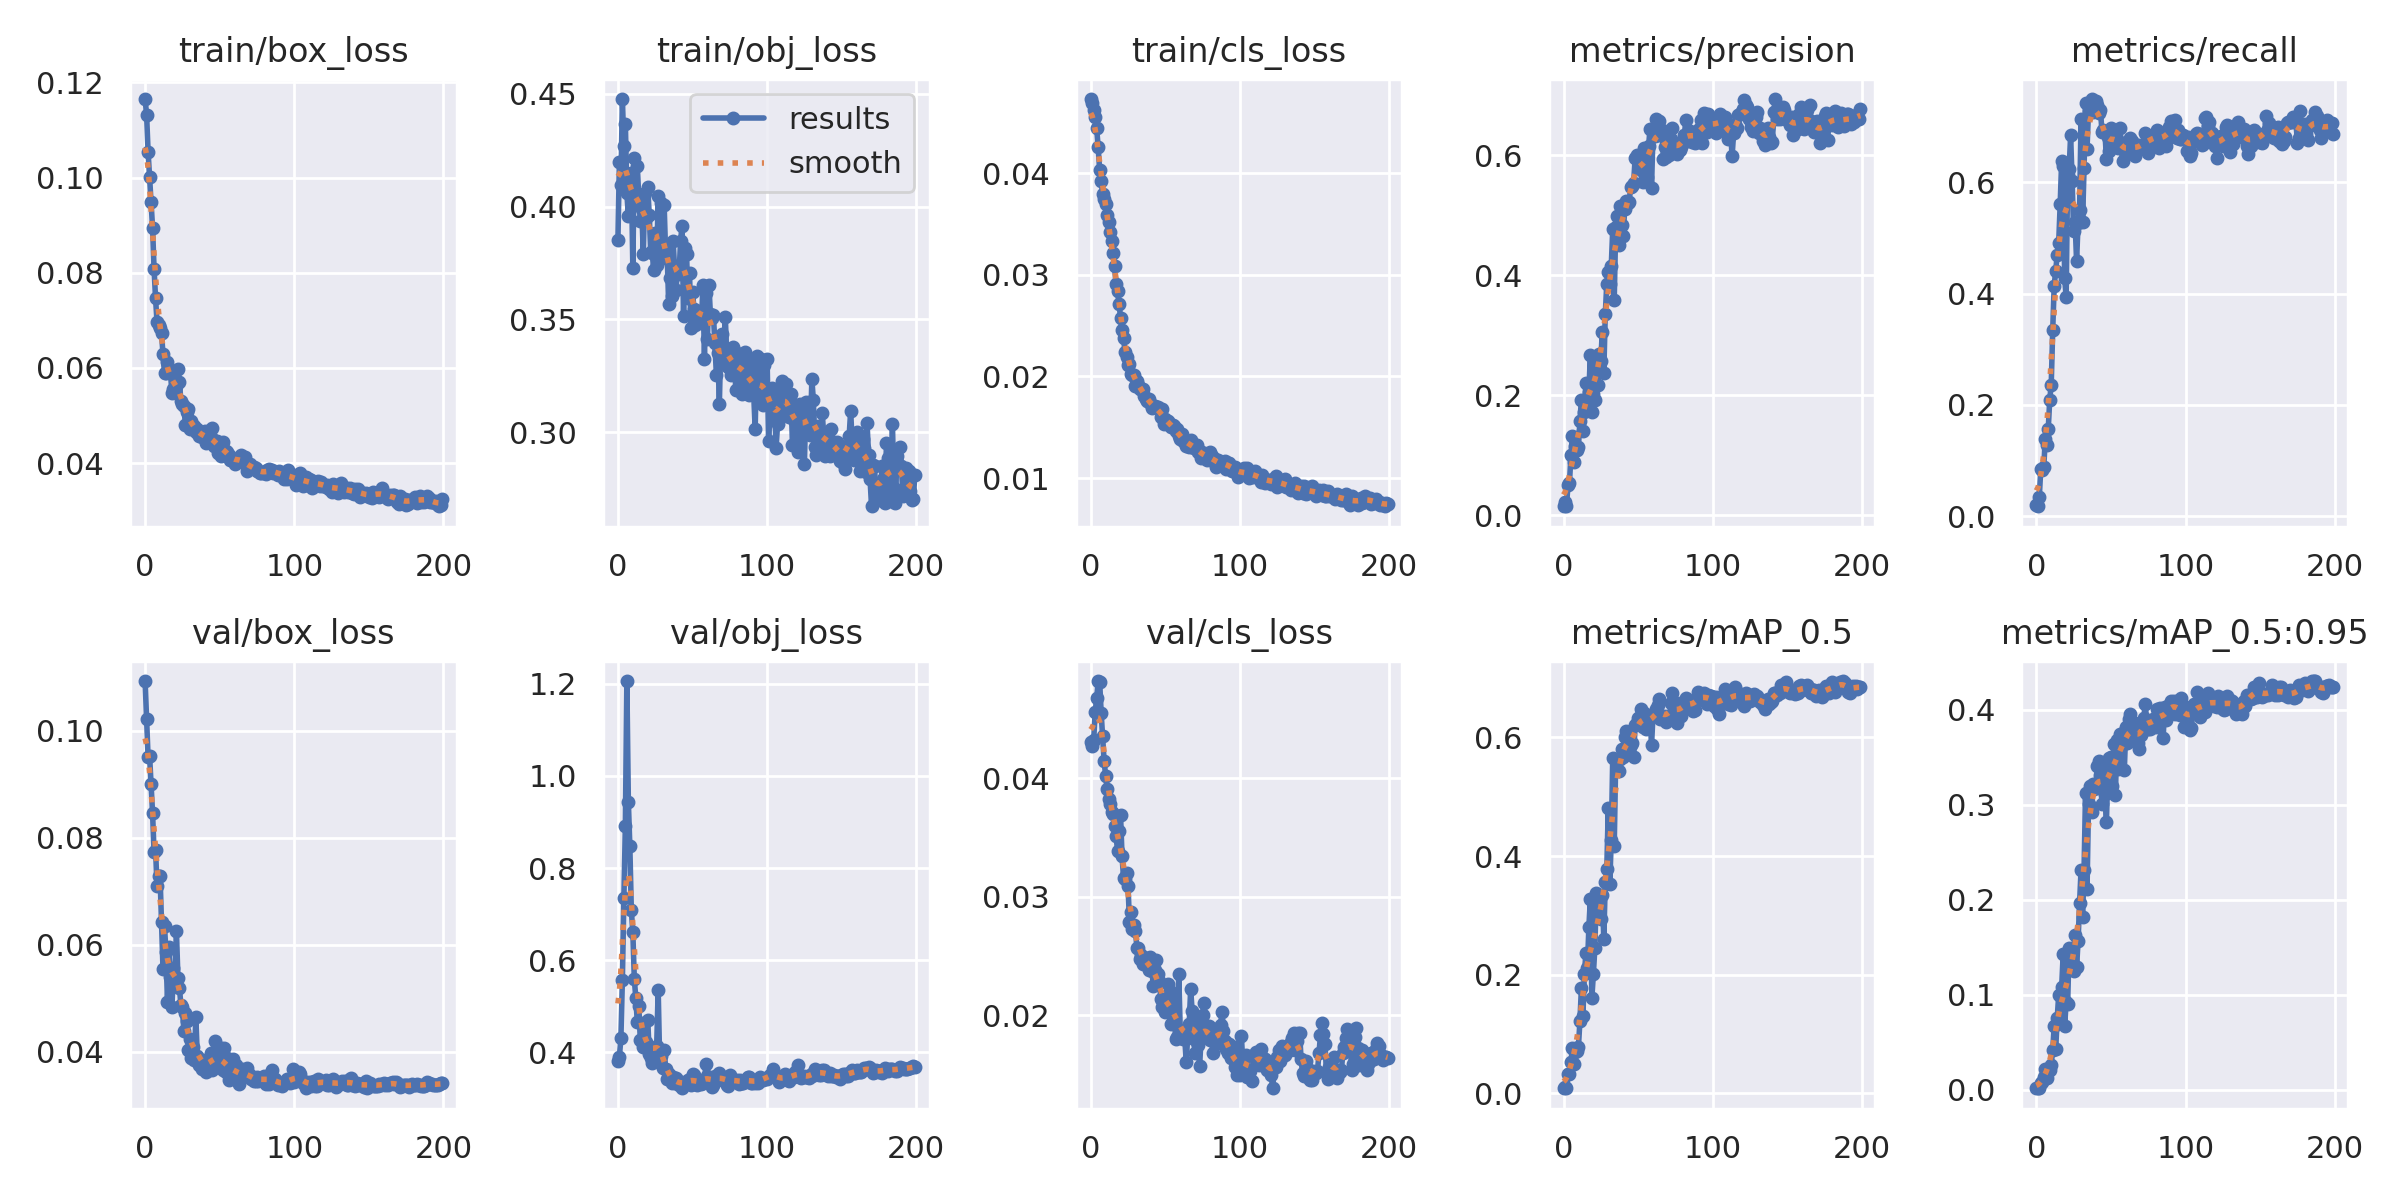

Source data for this figure (header and first rows):
epoch, train/box_loss, train/obj_loss, train/cls_loss, metrics/precision, metrics/recall, metrics/mAP_0.5, metrics/mAP_0.5:0.95, val/box_loss, val/obj_loss, val/cls_loss, x/lr0, x/lr1, x/lr2
0, 0.1165, 0.385, 0.04728, 0.01498, 0.02071, 0.008022, 0.001778, 0.1093, 0.3801, 0.04309, 0.0964, 0.0004, 0.0004
1, 0.1132, 0.4198, 0.04689, 0.02135, 0.01774, 0.01095, 0.002197, 0.1022, 0.3905, 0.04272, 0.0919, 0.0008955, 0.0008955
2, 0.1054, 0.4095, 0.04624, 0.01614, 0.03428, 0.008711, 0.002248, 0.09505, 0.4299, 0.04322, 0.08739, 0.001386, 0.001386
3, 0.1002, 0.4478, 0.0455, 0.04975, 0.08462, 0.03168, 0.007746, 0.09536, 0.5578, 0.04562, 0.08287, 0.001872, 0.001872
4, 0.09483, 0.4269, 0.0444, 0.05433, 0.08251, 0.0316, 0.008613, 0.09005, 0.7342, 0.04675, 0.07835, 0.002352, 0.002352
5, 0.08946, 0.4366, 0.04254, 0.1006, 0.08755, 0.05266, 0.01394, 0.0846, 0.8917, 0.04822, 0.07383, 0.002828, 0.002828
6, 0.08087, 0.4058, 0.04029, 0.1325, 0.1391, 0.07609, 0.02157, 0.07735, 1.206, 0.04817, 0.0693, 0.003299, 0.003299
7, 0.07462, 0.3961, 0.03917, 0.08934, 0.1274, 0.04953, 0.01304, 0.07772, 0.9445, 0.04554, 0.06477, 0.003765, 0.003765
8, 0.0696, 0.4128, 0.03798, 0.1152, 0.1562, 0.06883, 0.0221, 0.07096, 0.847, 0.04354, 0.06023, 0.004226, 0.004226
9, 0.06908, 0.4151, 0.03741, 0.1089, 0.2093, 0.07088, 0.02065, 0.07278, 0.7085, 0.04143, 0.05568, 0.004682, 0.004682
10, 0.06828, 0.3729, 0.03692, 0.1142, 0.2363, 0.07784, 0.02655, 0.07288, 0.6603, 0.04023, 0.05113, 0.005133, 0.005133
11, 0.06725, 0.4217, 0.03583, 0.1571, 0.3349, 0.1214, 0.04202, 0.06432, 0.5588, 0.0391, 0.04658, 0.005579, 0.005579
12, 0.06283, 0.4027, 0.03517, 0.1927, 0.4143, 0.1777, 0.06747, 0.05542, 0.5173, 0.03826, 0.04202, 0.00602, 0.00602
13, 0.05896, 0.418, 0.03415, 0.1405, 0.4406, 0.1305, 0.04319, 0.06341, 0.4654, 0.03784, 0.03746, 0.006456, 0.006456
14, 0.05885, 0.4041, 0.03333, 0.1728, 0.4696, 0.2012, 0.0753, 0.05859, 0.5001, 0.03716, 0.03289, 0.006887, 0.006887
15, 0.06133, 0.3936, 0.03218, 0.2197, 0.4912, 0.2358, 0.09973, 0.04922, 0.4267, 0.03698, 0.02831, 0.007313, 0.007313
16, 0.05965, 0.399, 0.03082, 0.1901, 0.5601, 0.211, 0.07419, 0.05953, 0.4628, 0.03602, 0.02373, 0.007735, 0.007735
17, 0.05891, 0.379, 0.02906, 0.2057, 0.6384, 0.2801, 0.1085, 0.05401, 0.4115, 0.03514, 0.01915, 0.008151, 0.008151
18, 0.05471, 0.4059, 0.02838, 0.2679, 0.63, 0.3276, 0.1427, 0.04832, 0.4104, 0.03388, 0.01456, 0.008563, 0.008563
19, 0.05563, 0.3949, 0.02711, 0.1717, 0.4275, 0.1603, 0.06746, 0.05571, 0.4222, 0.03556, 0.009969, 0.008969, 0.008969
20, 0.05527, 0.4087, 0.02578, 0.2022, 0.3942, 0.2001, 0.09223, 0.05368, 0.4694, 0.03688, 0.00901, 0.00901, 0.00901
21, 0.05621, 0.3963, 0.02452, 0.1914, 0.6127, 0.2442, 0.09076, 0.06248, 0.3967, 0.03343, 0.00901, 0.00901, 0.00901
22, 0.05987, 0.3801, 0.02382, 0.2661, 0.6238, 0.3375, 0.1499, 0.05381, 0.3881, 0.03161, 0.00896, 0.00896, 0.00896
23, 0.05711, 0.3796, 0.02236, 0.2165, 0.6839, 0.2998, 0.1394, 0.05194, 0.376, 0.03147, 0.008911, 0.008911, 0.008911
24, 0.05296, 0.3717, 0.02192, 0.269, 0.6027, 0.3186, 0.1381, 0.04871, 0.3915, 0.03202, 0.008861, 0.008861, 0.008861
25, 0.0523, 0.3885, 0.02115, 0.2578, 0.5118, 0.2935, 0.1257, 0.04834, 0.3906, 0.03093, 0.008812, 0.008812, 0.008812
26, 0.05207, 0.3741, 0.02126, 0.3063, 0.5276, 0.3348, 0.1634, 0.04382, 0.4141, 0.02792, 0.008762, 0.008762, 0.008762
27, 0.04797, 0.4047, 0.02028, 0.2375, 0.4577, 0.2601, 0.1291, 0.04728, 0.536, 0.02871, 0.008713, 0.008713, 0.008713
28, 0.05075, 0.3849, 0.02014, 0.3353, 0.5272, 0.3554, 0.1568, 0.04564, 0.3786, 0.02729, 0.008663, 0.008663, 0.008663
29, 0.05135, 0.4017, 0.02011, 0.3861, 0.5508, 0.3774, 0.1967, 0.04035, 0.3925, 0.02763, 0.008614, 0.008614, 0.008614
30, 0.04721, 0.3774, 0.01908, 0.4061, 0.7132, 0.4804, 0.2319, 0.04241, 0.3654, 0.02708, 0.008564, 0.008564, 0.008564
31, 0.04893, 0.4007, 0.01959, 0.3855, 0.5292, 0.3523, 0.1824, 0.03883, 0.4051, 0.02567, 0.008515, 0.008515, 0.008515
32, 0.04736, 0.3789, 0.01921, 0.4156, 0.6249, 0.4274, 0.2315, 0.04089, 0.363, 0.02571, 0.008466, 0.008466, 0.008466
33, 0.04774, 0.3797, 0.0188, 0.477, 0.7428, 0.5662, 0.3129, 0.03838, 0.3408, 0.02479, 0.008416, 0.008416, 0.008416
34, 0.0466, 0.357, 0.01874, 0.3595, 0.6601, 0.4171, 0.2111, 0.04642, 0.3517, 0.02505, 0.008367, 0.008367, 0.008367
35, 0.0471, 0.3684, 0.01873, 0.4813, 0.7283, 0.5627, 0.301, 0.03914, 0.3419, 0.02431, 0.008317, 0.008317, 0.008317
36, 0.04575, 0.3604, 0.01804, 0.4985, 0.7258, 0.5611, 0.3197, 0.03755, 0.3336, 0.02454, 0.008268, 0.008268, 0.008268
37, 0.04601, 0.3848, 0.01783, 0.4513, 0.7495, 0.5427, 0.2925, 0.03822, 0.3469, 0.02479, 0.008218, 0.008218, 0.008218
38, 0.04543, 0.3725, 0.01759, 0.5156, 0.7265, 0.5634, 0.3226, 0.03678, 0.3325, 0.02483, 0.008169, 0.008169, 0.008169
39, 0.04623, 0.3632, 0.01775, 0.4833, 0.7361, 0.5807, 0.3172, 0.03846, 0.3431, 0.02386, 0.008119, 0.008119, 0.008119
40, 0.04677, 0.3739, 0.01743, 0.4651, 0.7464, 0.5674, 0.3208, 0.03735, 0.3364, 0.02496, 0.00807, 0.00807, 0.00807
41, 0.04428, 0.3702, 0.01689, 0.511, 0.7381, 0.6002, 0.3407, 0.03614, 0.3276, 0.02372, 0.00802, 0.00802, 0.00802
42, 0.04496, 0.3849, 0.01699, 0.5244, 0.7245, 0.6113, 0.3459, 0.0373, 0.3347, 0.0225, 0.007971, 0.007971, 0.007971
43, 0.04494, 0.3916, 0.01708, 0.5206, 0.7298, 0.6069, 0.3314, 0.03791, 0.3215, 0.02382, 0.007921, 0.007921, 0.007921
44, 0.04549, 0.3516, 0.01702, 0.5221, 0.6908, 0.5717, 0.3007, 0.0397, 0.331, 0.02465, 0.007872, 0.007872, 0.007872
45, 0.04727, 0.3818, 0.01699, 0.5474, 0.6943, 0.5875, 0.3414, 0.03661, 0.335, 0.02347, 0.007822, 0.007822, 0.007822
46, 0.04366, 0.3789, 0.01675, 0.5489, 0.6907, 0.5913, 0.311, 0.03879, 0.3352, 0.02294, 0.007772, 0.007772, 0.007772
47, 0.04462, 0.3594, 0.01597, 0.5542, 0.6416, 0.5673, 0.2822, 0.04199, 0.3402, 0.02138, 0.007723, 0.007723, 0.007723
48, 0.04472, 0.3704, 0.01676, 0.5952, 0.6808, 0.6206, 0.3407, 0.0375, 0.3416, 0.02072, 0.007673, 0.007673, 0.007673
49, 0.04212, 0.3462, 0.0153, 0.6013, 0.6568, 0.6248, 0.3492, 0.03873, 0.329, 0.02097, 0.007624, 0.007624, 0.007624
50, 0.04408, 0.3622, 0.0158, 0.5901, 0.6974, 0.6331, 0.3501, 0.03709, 0.3524, 0.02024, 0.007574, 0.007574, 0.007574
51, 0.04145, 0.3546, 0.01558, 0.5801, 0.6751, 0.6346, 0.32, 0.04077, 0.3492, 0.02077, 0.007525, 0.007525, 0.007525
52, 0.04443, 0.3473, 0.01561, 0.5754, 0.6761, 0.6479, 0.364, 0.03661, 0.3307, 0.02262, 0.007476, 0.007476, 0.007476
53, 0.0427, 0.3527, 0.0153, 0.5553, 0.6892, 0.6175, 0.3103, 0.04075, 0.3293, 0.02206, 0.007426, 0.007426, 0.007426
54, 0.04254, 0.3537, 0.01498, 0.6125, 0.6778, 0.6409, 0.3681, 0.03623, 0.3328, 0.01925, 0.007377, 0.007377, 0.007377
55, 0.04238, 0.3532, 0.0152, 0.5885, 0.6606, 0.6147, 0.3378, 0.03882, 0.3353, 0.02114, 0.007327, 0.007327, 0.007327
56, 0.04169, 0.3486, 0.01509, 0.5646, 0.6976, 0.6332, 0.3744, 0.03474, 0.3318, 0.01981, 0.007278, 0.007278, 0.007278
57, 0.04057, 0.3654, 0.01464, 0.6155, 0.662, 0.6364, 0.3618, 0.03668, 0.3321, 0.01804, 0.007228, 0.007228, 0.007228
58, 0.04089, 0.3324, 0.01482, 0.6439, 0.6374, 0.6366, 0.3763, 0.03575, 0.3375, 0.01818, 0.007178, 0.007178, 0.007178
59, 0.04074, 0.3619, 0.01415, 0.5456, 0.6651, 0.5869, 0.3368, 0.03854, 0.3732, 0.02353, 0.007129, 0.007129, 0.007129
... 140 more rows
